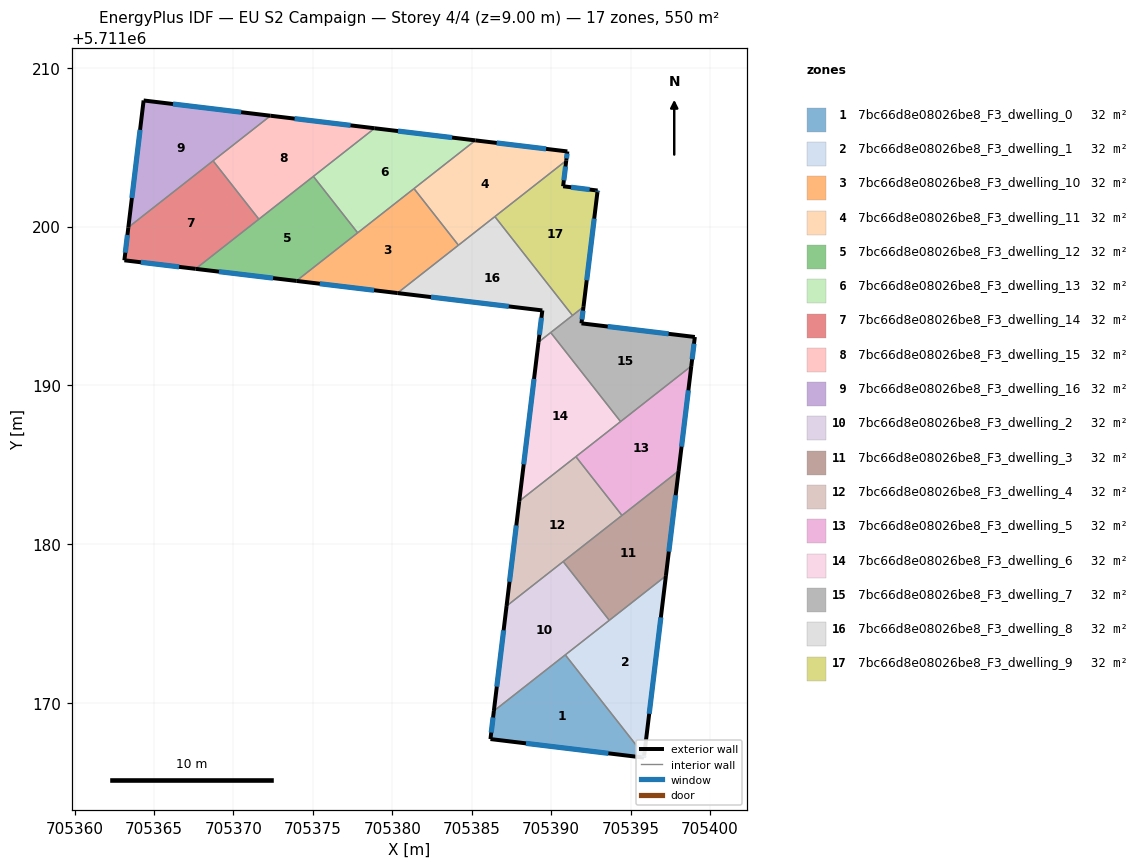
=== STOREY PLAN SPEC (per zone: floor XY polygon, exterior-wall plan segments, windows/doors) ===
zone 1: 7bc66d8e08026be8_F3_dwelling_0  (32.4 m²)
  floor: (705395.84, 5711166.57) (705395.86, 5711166.71) (705390.89, 5711173.04) (705386.40, 5711169.51) (705386.18, 5711167.74)
  exterior wall: (705395.86, 5711166.71) – (705395.84, 5711166.57)  [0.1 m]
    window: (705395.85, 5711166.68) – (705395.84, 5711166.60)  [0.1 m²]
  exterior wall: (705395.84, 5711166.57) – (705386.18, 5711167.74)  [9.7 m]
    window: (705393.60, 5711166.84) – (705388.42, 5711167.47)  [8.4 m²]
  exterior wall: (705386.18, 5711167.74) – (705386.40, 5711169.51)  [1.8 m]
    window: (705386.23, 5711168.15) – (705386.35, 5711169.10)  [1.5 m²]
  interior walls: 2
zone 2: 7bc66d8e08026be8_F3_dwelling_1  (32.4 m²)
  floor: (705395.86, 5711166.71) (705397.22, 5711178.01) (705390.89, 5711173.04)
  exterior wall: (705397.22, 5711178.01) – (705395.86, 5711166.71)  [11.4 m]
    window: (705396.91, 5711175.40) – (705396.17, 5711169.33)  [9.8 m²]
  interior walls: 3
zone 3: 7bc66d8e08026be8_F3_dwelling_10  (32.4 m²)
  floor: (705384.17, 5711198.83) (705381.37, 5711202.39) (705373.96, 5711196.58) (705380.33, 5711195.81)
  exterior wall: (705380.33, 5711195.81) – (705373.96, 5711196.58)  [6.4 m]
    window: (705378.86, 5711195.99) – (705375.44, 5711196.40)  [5.5 m²]
  interior walls: 4
zone 4: 7bc66d8e08026be8_F3_dwelling_11  (32.4 m²)
  floor: (705390.95, 5711204.15) (705391.02, 5711204.73) (705385.23, 5711205.42) (705381.37, 5711202.39) (705384.17, 5711198.83)
  exterior wall: (705385.23, 5711205.42) – (705391.02, 5711204.73)  [5.8 m]
    window: (705386.57, 5711205.26) – (705389.68, 5711204.89)  [5.0 m²]
  exterior wall: (705391.02, 5711204.73) – (705390.95, 5711204.15)  [0.6 m]
    window: (705391.00, 5711204.60) – (705390.97, 5711204.29)  [0.5 m²]
  interior walls: 4
zone 5: 7bc66d8e08026be8_F3_dwelling_12  (32.4 m²)
  floor: (705377.82, 5711199.61) (705375.03, 5711203.16) (705367.62, 5711197.34) (705373.96, 5711196.58)
  exterior wall: (705373.96, 5711196.58) – (705367.62, 5711197.34)  [6.4 m]
    window: (705372.50, 5711196.75) – (705369.09, 5711197.16)  [5.5 m²]
  interior walls: 4
zone 6: 7bc66d8e08026be8_F3_dwelling_13  (32.4 m²)
  floor: (705385.23, 5711205.42) (705378.89, 5711206.19) (705375.03, 5711203.16) (705377.82, 5711199.61)
  exterior wall: (705378.89, 5711206.19) – (705385.23, 5711205.42)  [6.4 m]
    window: (705380.36, 5711206.01) – (705383.77, 5711205.60)  [5.5 m²]
  interior walls: 4
zone 7: 7bc66d8e08026be8_F3_dwelling_14  (32.4 m²)
  floor: (705371.60, 5711200.46) (705368.72, 5711204.14) (705363.39, 5711199.95) (705363.14, 5711197.88) (705367.62, 5711197.34)
  exterior wall: (705363.14, 5711197.88) – (705363.39, 5711199.95)  [2.1 m]
    window: (705363.19, 5711198.36) – (705363.33, 5711199.47)  [1.8 m²]
  exterior wall: (705367.62, 5711197.34) – (705363.14, 5711197.88)  [4.5 m]
    window: (705366.58, 5711197.46) – (705364.17, 5711197.75)  [3.9 m²]
  interior walls: 3
zone 8: 7bc66d8e08026be8_F3_dwelling_15  (32.4 m²)
  floor: (705378.89, 5711206.19) (705372.34, 5711206.97) (705368.72, 5711204.14) (705371.60, 5711200.46)
  exterior wall: (705372.34, 5711206.97) – (705378.89, 5711206.19)  [6.6 m]
    window: (705373.85, 5711206.79) – (705377.37, 5711206.37)  [5.7 m²]
  interior walls: 4
zone 9: 7bc66d8e08026be8_F3_dwelling_16  (32.4 m²)
  floor: (705372.34, 5711206.97) (705364.35, 5711207.94) (705363.39, 5711199.95)
  exterior wall: (705363.39, 5711199.95) – (705364.35, 5711207.94)  [8.0 m]
    window: (705363.61, 5711201.80) – (705364.13, 5711206.09)  [7.0 m²]
  exterior wall: (705364.35, 5711207.94) – (705372.34, 5711206.97)  [8.0 m]
    window: (705366.20, 5711207.71) – (705370.49, 5711207.20)  [7.0 m²]
  interior walls: 2
zone 10: 7bc66d8e08026be8_F3_dwelling_2  (32.4 m²)
  floor: (705393.66, 5711175.21) (705390.76, 5711178.91) (705387.19, 5711176.11) (705386.40, 5711169.51)
  exterior wall: (705386.40, 5711169.51) – (705387.19, 5711176.11)  [6.7 m]
    window: (705386.58, 5711171.04) – (705387.01, 5711174.58)  [5.8 m²]
  interior walls: 4
zone 11: 7bc66d8e08026be8_F3_dwelling_3  (32.4 m²)
  floor: (705397.22, 5711178.01) (705398.02, 5711184.62) (705390.76, 5711178.91) (705393.66, 5711175.21)
  exterior wall: (705398.02, 5711184.62) – (705397.22, 5711178.01)  [6.7 m]
    window: (705397.84, 5711183.09) – (705397.41, 5711179.54)  [5.8 m²]
  interior walls: 4
zone 12: 7bc66d8e08026be8_F3_dwelling_4  (32.4 m²)
  floor: (705394.46, 5711181.82) (705391.56, 5711185.51) (705387.99, 5711182.71) (705387.19, 5711176.11)
  exterior wall: (705387.19, 5711176.11) – (705387.99, 5711182.71)  [6.7 m]
    window: (705387.38, 5711177.64) – (705387.81, 5711181.19)  [5.8 m²]
  interior walls: 4
zone 13: 7bc66d8e08026be8_F3_dwelling_5  (32.4 m²)
  floor: (705398.02, 5711184.62) (705398.82, 5711191.22) (705391.56, 5711185.51) (705394.46, 5711181.82)
  exterior wall: (705398.82, 5711191.22) – (705398.02, 5711184.62)  [6.7 m]
    window: (705398.64, 5711189.69) – (705398.21, 5711186.14)  [5.8 m²]
  interior walls: 4
zone 14: 7bc66d8e08026be8_F3_dwelling_6  (32.4 m²)
  floor: (705394.37, 5711187.72) (705389.97, 5711193.33) (705389.20, 5711192.72) (705387.99, 5711182.71)
  exterior wall: (705387.99, 5711182.71) – (705389.20, 5711192.72)  [10.1 m]
    window: (705388.27, 5711185.03) – (705388.92, 5711190.41)  [8.7 m²]
  interior walls: 4
zone 15: 7bc66d8e08026be8_F3_dwelling_7  (32.4 m²)
  floor: (705398.82, 5711191.22) (705399.05, 5711193.05) (705391.91, 5711193.91) (705392.04, 5711194.95) (705389.97, 5711193.33) (705394.37, 5711187.72)
  exterior wall: (705392.04, 5711194.95) – (705391.91, 5711193.91)  [1.0 m]
    window: (705392.01, 5711194.71) – (705391.94, 5711194.15)  [0.9 m²]
  exterior wall: (705391.91, 5711193.91) – (705399.05, 5711193.05)  [7.2 m]
    window: (705393.56, 5711193.71) – (705397.39, 5711193.25)  [6.2 m²]
  exterior wall: (705399.05, 5711193.05) – (705398.82, 5711191.22)  [1.8 m]
    window: (705398.99, 5711192.62) – (705398.88, 5711191.64)  [1.6 m²]
  interior walls: 4
zone 16: 7bc66d8e08026be8_F3_dwelling_8  (32.4 m²)
  floor: (705391.34, 5711194.40) (705386.46, 5711200.63) (705380.33, 5711195.81) (705389.45, 5711194.72) (705389.20, 5711192.72)
  exterior wall: (705389.45, 5711194.72) – (705380.33, 5711195.81)  [9.2 m]
    window: (705387.34, 5711194.97) – (705382.44, 5711195.56)  [7.9 m²]
  exterior wall: (705389.20, 5711192.72) – (705389.45, 5711194.72)  [2.0 m]
    window: (705389.26, 5711193.19) – (705389.39, 5711194.26)  [1.7 m²]
  interior walls: 5
zone 17: 7bc66d8e08026be8_F3_dwelling_9  (32.4 m²)
  floor: (705392.04, 5711194.95) (705392.92, 5711202.17) (705392.93, 5711202.27) (705390.76, 5711202.54) (705390.95, 5711204.15) (705386.46, 5711200.63) (705391.34, 5711194.40)
  exterior wall: (705390.95, 5711204.15) – (705390.76, 5711202.54)  [1.6 m]
    window: (705390.91, 5711203.78) – (705390.80, 5711202.91)  [1.4 m²]
  exterior wall: (705390.76, 5711202.54) – (705392.93, 5711202.27)  [2.2 m]
    window: (705391.26, 5711202.47) – (705392.42, 5711202.33)  [1.9 m²]
  exterior wall: (705392.93, 5711202.27) – (705392.92, 5711202.17)  [0.1 m]
    window: (705392.92, 5711202.24) – (705392.92, 5711202.19)  [0.1 m²]
  exterior wall: (705392.92, 5711202.17) – (705392.04, 5711194.95)  [7.3 m]
    window: (705392.71, 5711200.50) – (705392.24, 5711196.62)  [6.3 m²]
  interior walls: 3

=== DERIVED (storey summary) ===
Building: EU S2 Campaign
Storey: 4 of 4  (floor level z = 9.00 m)
Storey gross floor area: 550.2 m²
Zones on this storey: 17
  - 7bc66d8e08026be8_F3_dwelling_0: floor 32.4 m²; exterior wall 11.7 m (35.0 m²); 3 window(s) 10.1 m²; WWR 28.8%
  - 7bc66d8e08026be8_F3_dwelling_1: floor 32.4 m²; exterior wall 11.4 m (34.1 m²); 1 window(s) 9.8 m²; WWR 28.8%
  - 7bc66d8e08026be8_F3_dwelling_10: floor 32.4 m²; exterior wall 6.4 m (19.2 m²); 1 window(s) 5.5 m²; WWR 28.8%
  - 7bc66d8e08026be8_F3_dwelling_11: floor 32.4 m²; exterior wall 6.4 m (19.2 m²); 2 window(s) 5.5 m²; WWR 28.8%
  - 7bc66d8e08026be8_F3_dwelling_12: floor 32.4 m²; exterior wall 6.4 m (19.2 m²); 1 window(s) 5.5 m²; WWR 28.8%
  - 7bc66d8e08026be8_F3_dwelling_13: floor 32.4 m²; exterior wall 6.4 m (19.2 m²); 1 window(s) 5.5 m²; WWR 28.8%
  - 7bc66d8e08026be8_F3_dwelling_14: floor 32.4 m²; exterior wall 6.6 m (19.8 m²); 2 window(s) 5.7 m²; WWR 28.8%
  - 7bc66d8e08026be8_F3_dwelling_15: floor 32.4 m²; exterior wall 6.6 m (19.8 m²); 1 window(s) 5.7 m²; WWR 28.8%
  - 7bc66d8e08026be8_F3_dwelling_16: floor 32.4 m²; exterior wall 16.1 m (48.3 m²); 2 window(s) 13.9 m²; WWR 28.8%
  - 7bc66d8e08026be8_F3_dwelling_2: floor 32.4 m²; exterior wall 6.7 m (20.0 m²); 1 window(s) 5.8 m²; WWR 28.8%
  - 7bc66d8e08026be8_F3_dwelling_3: floor 32.4 m²; exterior wall 6.7 m (20.0 m²); 1 window(s) 5.8 m²; WWR 28.8%
  - 7bc66d8e08026be8_F3_dwelling_4: floor 32.4 m²; exterior wall 6.7 m (20.0 m²); 1 window(s) 5.8 m²; WWR 28.8%
  - 7bc66d8e08026be8_F3_dwelling_5: floor 32.4 m²; exterior wall 6.7 m (20.0 m²); 1 window(s) 5.8 m²; WWR 28.8%
  - 7bc66d8e08026be8_F3_dwelling_6: floor 32.4 m²; exterior wall 10.1 m (30.2 m²); 1 window(s) 8.7 m²; WWR 28.8%
  - 7bc66d8e08026be8_F3_dwelling_7: floor 32.4 m²; exterior wall 10.1 m (30.2 m²); 3 window(s) 8.7 m²; WWR 28.8%
  - 7bc66d8e08026be8_F3_dwelling_8: floor 32.4 m²; exterior wall 11.2 m (33.6 m²); 2 window(s) 9.7 m²; WWR 28.8%
  - 7bc66d8e08026be8_F3_dwelling_9: floor 32.4 m²; exterior wall 11.2 m (33.6 m²); 4 window(s) 9.7 m²; WWR 28.8%
Zone adjacency (shared interzone walls):
  - 7bc66d8e08026be8_F3_dwelling_0 ↔ 7bc66d8e08026be8_F3_dwelling_1
  - 7bc66d8e08026be8_F3_dwelling_0 ↔ 7bc66d8e08026be8_F3_dwelling_2
  - 7bc66d8e08026be8_F3_dwelling_1 ↔ 7bc66d8e08026be8_F3_dwelling_2
  - 7bc66d8e08026be8_F3_dwelling_1 ↔ 7bc66d8e08026be8_F3_dwelling_3
  - 7bc66d8e08026be8_F3_dwelling_10 ↔ 7bc66d8e08026be8_F3_dwelling_11
  - 7bc66d8e08026be8_F3_dwelling_10 ↔ 7bc66d8e08026be8_F3_dwelling_12
  - 7bc66d8e08026be8_F3_dwelling_10 ↔ 7bc66d8e08026be8_F3_dwelling_13
  - 7bc66d8e08026be8_F3_dwelling_10 ↔ 7bc66d8e08026be8_F3_dwelling_8
  - 7bc66d8e08026be8_F3_dwelling_11 ↔ 7bc66d8e08026be8_F3_dwelling_13
  - 7bc66d8e08026be8_F3_dwelling_11 ↔ 7bc66d8e08026be8_F3_dwelling_8
  - 7bc66d8e08026be8_F3_dwelling_11 ↔ 7bc66d8e08026be8_F3_dwelling_9
  - 7bc66d8e08026be8_F3_dwelling_12 ↔ 7bc66d8e08026be8_F3_dwelling_13
  - 7bc66d8e08026be8_F3_dwelling_12 ↔ 7bc66d8e08026be8_F3_dwelling_14
  - 7bc66d8e08026be8_F3_dwelling_12 ↔ 7bc66d8e08026be8_F3_dwelling_15
  - 7bc66d8e08026be8_F3_dwelling_13 ↔ 7bc66d8e08026be8_F3_dwelling_15
  - 7bc66d8e08026be8_F3_dwelling_14 ↔ 7bc66d8e08026be8_F3_dwelling_15
  - 7bc66d8e08026be8_F3_dwelling_14 ↔ 7bc66d8e08026be8_F3_dwelling_16
  - 7bc66d8e08026be8_F3_dwelling_15 ↔ 7bc66d8e08026be8_F3_dwelling_16
  - 7bc66d8e08026be8_F3_dwelling_2 ↔ 7bc66d8e08026be8_F3_dwelling_3
  - 7bc66d8e08026be8_F3_dwelling_2 ↔ 7bc66d8e08026be8_F3_dwelling_4
  - 7bc66d8e08026be8_F3_dwelling_3 ↔ 7bc66d8e08026be8_F3_dwelling_4
  - 7bc66d8e08026be8_F3_dwelling_3 ↔ 7bc66d8e08026be8_F3_dwelling_5
  - 7bc66d8e08026be8_F3_dwelling_4 ↔ 7bc66d8e08026be8_F3_dwelling_5
  - 7bc66d8e08026be8_F3_dwelling_4 ↔ 7bc66d8e08026be8_F3_dwelling_6
  - 7bc66d8e08026be8_F3_dwelling_5 ↔ 7bc66d8e08026be8_F3_dwelling_6
  - 7bc66d8e08026be8_F3_dwelling_5 ↔ 7bc66d8e08026be8_F3_dwelling_7
  - 7bc66d8e08026be8_F3_dwelling_6 ↔ 7bc66d8e08026be8_F3_dwelling_7
  - 7bc66d8e08026be8_F3_dwelling_6 ↔ 7bc66d8e08026be8_F3_dwelling_8
  - 7bc66d8e08026be8_F3_dwelling_7 ↔ 7bc66d8e08026be8_F3_dwelling_8
  - 7bc66d8e08026be8_F3_dwelling_7 ↔ 7bc66d8e08026be8_F3_dwelling_9
  - 7bc66d8e08026be8_F3_dwelling_8 ↔ 7bc66d8e08026be8_F3_dwelling_9